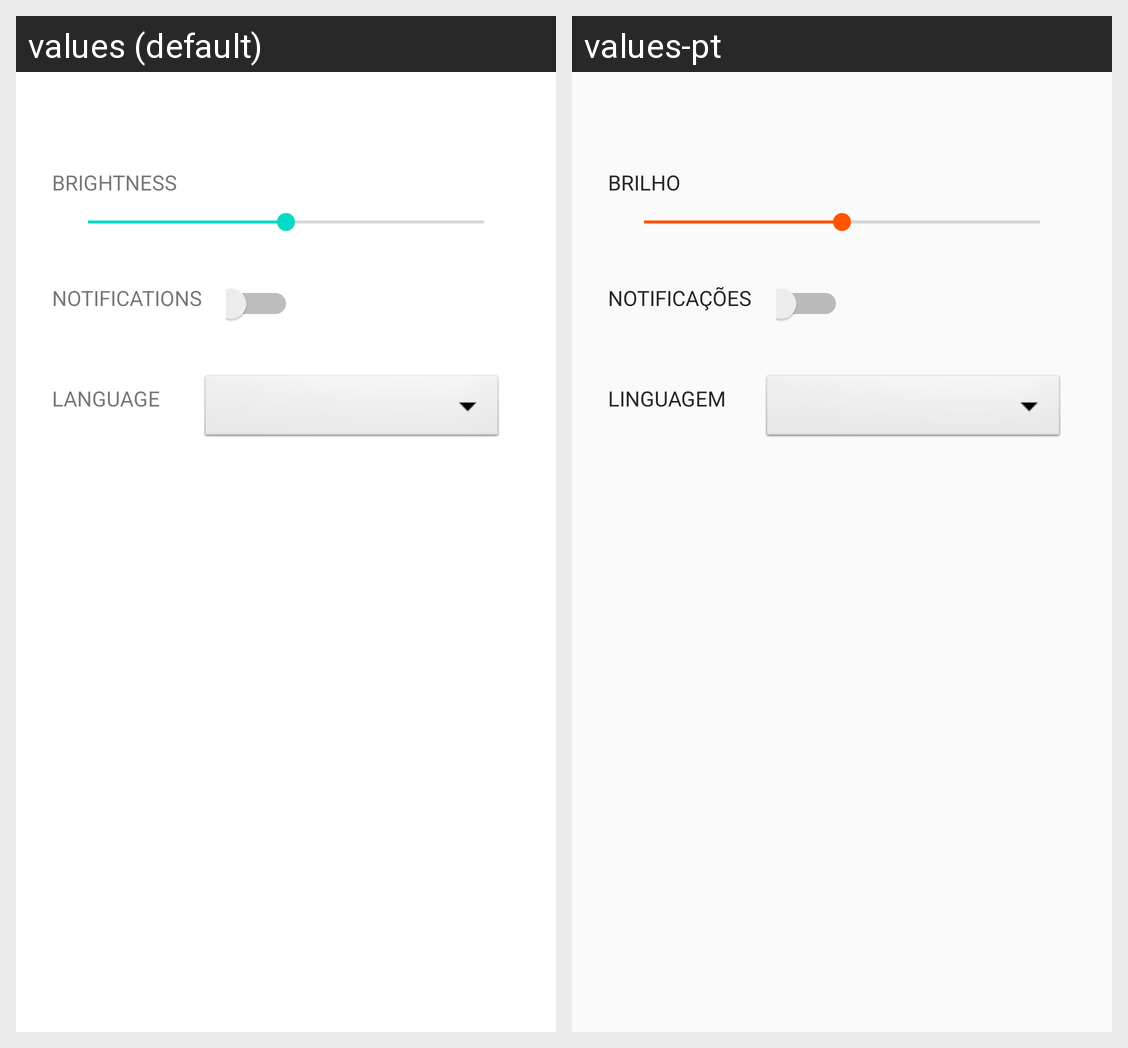

For this localized Android screen grid, give each drawn string resource with its value in every locale shown.
Android screen res/layout/activity_settings.xml rendered under 2 locales, left to right: values (default), values-pt. Device: Nexus 5 (rendered at 1080×1920; each locale shown at half size, 540×960, under a caption strip naming it); theme AppTheme.
Strings drawn on this screen, with the default value and each locale's value (text and hints the layout hard-codes, and strings that could not be matched under every locale, appear in the picture but are not listed):

settings_notifications
  values: NOTIFICATIONS
  values-pt: NOTIFICAÇÕES

settings_language
  values: LANGUAGE
  values-pt: LINGUAGEM

settings_brightness
  values: BRIGHTNESS
  values-pt: BRILHO
